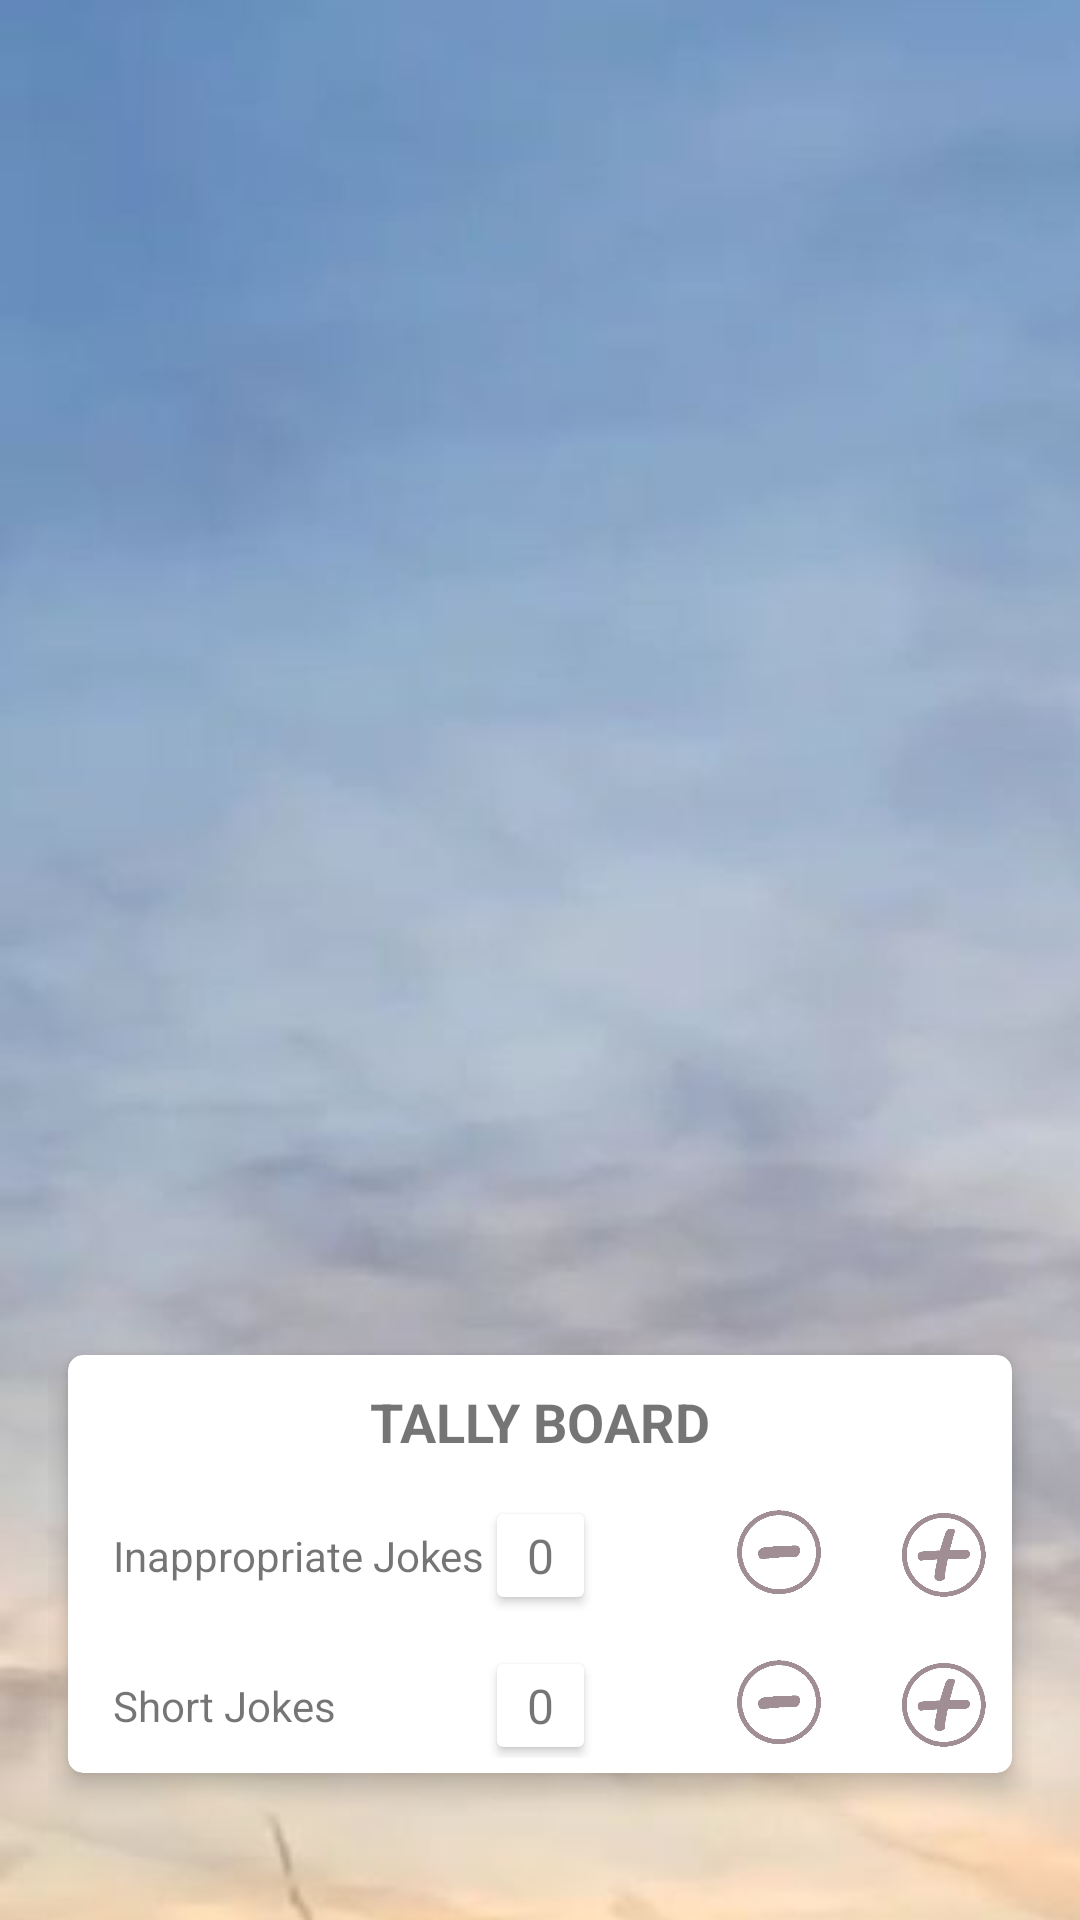

The Android layout XML behind this screen, and the referenced resources:
<!-- AndroidManifest.xml: application theme Theme.ADayBingo -->
<!-- res/layout/fragment_first.xml -->
<?xml version="1.0" encoding="utf-8"?>
<androidx.constraintlayout.widget.ConstraintLayout xmlns:android="http://schemas.android.com/apk/res/android"
    xmlns:app="http://schemas.android.com/apk/res-auto"
    xmlns:tools="http://schemas.android.com/tools"
    android:layout_width="match_parent"
    android:layout_height="match_parent"
    android:background="@drawable/sunset_background"
    android:padding="16dp"
    tools:context=".FirstFragment">

    <androidx.cardview.widget.CardView
        android:id="@+id/boardCardView"
        android:layout_width="match_parent"
        android:layout_height="wrap_content"
        android:elevation="5dp"
        android:padding="5dp"
        app:cardCornerRadius="5dp"
        app:cardElevation="5dp"
        app:cardUseCompatPadding="true"
        app:layout_constraintBottom_toTopOf="@+id/talliesCardView"
        app:layout_constraintEnd_toEndOf="parent"
        app:layout_constraintStart_toStartOf="parent"
        app:layout_constraintTop_toTopOf="parent"
        app:layout_constraintVertical_bias="0.0">

        <HorizontalScrollView
            android:layout_width="match_parent"
            android:layout_height="wrap_content"
            android:scrollbarSize="0dp">

            <androidx.recyclerview.widget.RecyclerView
                android:id="@+id/boardView"
                android:layout_width="wrap_content"
                android:layout_height="match_parent" />
        </HorizontalScrollView>

    </androidx.cardview.widget.CardView>

    <androidx.cardview.widget.CardView
        android:id="@+id/talliesCardView"
        android:layout_width="match_parent"
        android:layout_height="wrap_content"
        android:layout_marginBottom="24dp"
        android:elevation="5dp"
        app:cardCornerRadius="5dp"
        app:cardElevation="5dp"
        app:cardUseCompatPadding="true"
        app:layout_constraintBottom_toBottomOf="parent"
        app:layout_constraintEnd_toEndOf="parent"
        app:layout_constraintStart_toStartOf="parent">

        <androidx.constraintlayout.widget.ConstraintLayout
            android:layout_width="match_parent"
            android:layout_height="match_parent"
            android:elevation="5dp"
            android:padding="5dp">

            <TextView
                android:id="@+id/textView2"
                android:layout_width="wrap_content"
                android:layout_height="wrap_content"
                android:layout_marginTop="5dp"
                android:text="TALLY BOARD"
                android:textSize="18sp"
                android:textStyle="bold"
                app:layout_constraintBottom_toBottomOf="parent"
                app:layout_constraintEnd_toEndOf="parent"
                app:layout_constraintStart_toStartOf="parent"
                app:layout_constraintTop_toTopOf="parent"
                app:layout_constraintVertical_bias="0.0" />

            <TextView
                android:id="@+id/textView3"
                android:layout_width="wrap_content"
                android:layout_height="wrap_content"
                android:layout_marginStart="10dp"
                android:text="Inappropriate Jokes"
                app:layout_constraintBottom_toBottomOf="@id/plusButton1"
                app:layout_constraintEnd_toStartOf="@id/displayTallyCardView1"
                app:layout_constraintHorizontal_bias="0.0"
                app:layout_constraintStart_toStartOf="parent"
                app:layout_constraintTop_toTopOf="@id/plusButton1" />

            <androidx.cardview.widget.CardView
                android:id="@+id/displayTallyCardView1"
                android:layout_width="wrap_content"
                android:layout_height="wrap_content"
                android:elevation="5dp"
                android:paddingHorizontal="10dp"
                android:paddingVertical="3dp"
                app:cardElevation="2dp"
                app:cardUseCompatPadding="true"
                app:layout_constraintBottom_toBottomOf="@id/plusButton1"
                app:layout_constraintEnd_toEndOf="parent"
                app:layout_constraintStart_toStartOf="parent"
                app:layout_constraintTop_toTopOf="@id/plusButton1">

                <TextView
                    android:id="@+id/tally1"
                    android:layout_width="wrap_content"
                    android:layout_height="wrap_content"
                    android:layout_marginHorizontal="10dp"
                    android:layout_marginVertical="3dp"
                    android:text="0"
                    android:textSize="16sp" />
            </androidx.cardview.widget.CardView>

            <ImageButton
                android:id="@+id/minusButton1"
                android:layout_width="35dp"
                android:layout_height="35dp"
                android:layout_marginEnd="20dp"
                android:adjustViewBounds="true"
                android:background="@android:color/transparent"
                android:fitsSystemWindows="false"
                android:scaleType="centerInside"
                android:src="@drawable/minus_sign"
                app:layout_constraintBottom_toBottomOf="@id/plusButton1"
                app:layout_constraintEnd_toStartOf="@+id/plusButton1"
                app:layout_constraintTop_toTopOf="@+id/plusButton1" />

            <ImageButton
                android:id="@+id/plusButton1"
                android:layout_width="35dp"
                android:layout_height="35dp"
                android:layout_marginTop="15dp"
                android:adjustViewBounds="true"
                android:background="@android:color/transparent"
                android:fitsSystemWindows="false"
                android:scaleType="fitCenter"
                android:src="@drawable/plus_sign"
                app:layout_constraintEnd_toEndOf="parent"
                app:layout_constraintHorizontal_bias="1.0"
                app:layout_constraintStart_toEndOf="@+id/displayTallyCardView1"
                app:layout_constraintTop_toBottomOf="@id/textView2" />

            <TextView
                android:id="@+id/textView5"
                android:layout_width="wrap_content"
                android:layout_height="wrap_content"
                android:layout_marginStart="10dp"
                android:text="Short Jokes"
                app:layout_constraintBottom_toBottomOf="@id/plusButton2"
                app:layout_constraintEnd_toStartOf="@id/displayTallyCardView2"
                app:layout_constraintHorizontal_bias="0.0"
                app:layout_constraintStart_toStartOf="parent"
                app:layout_constraintTop_toTopOf="@id/plusButton2" />

            <androidx.cardview.widget.CardView
                android:id="@+id/displayTallyCardView2"
                android:layout_width="wrap_content"
                android:layout_height="wrap_content"
                android:elevation="5dp"
                android:paddingHorizontal="10dp"
                android:paddingVertical="3dp"
                app:cardElevation="2dp"
                app:cardUseCompatPadding="true"
                app:layout_constraintBottom_toBottomOf="@id/plusButton2"
                app:layout_constraintEnd_toEndOf="parent"
                app:layout_constraintStart_toStartOf="parent"
                app:layout_constraintTop_toTopOf="@id/plusButton2">

                <TextView
                    android:id="@+id/tally2"
                    android:layout_width="wrap_content"
                    android:layout_height="wrap_content"
                    android:layout_marginHorizontal="10dp"
                    android:layout_marginVertical="3dp"
                    android:text="0"
                    android:textSize="16sp" />
            </androidx.cardview.widget.CardView>

            <ImageButton
                android:id="@+id/minusButton2"
                android:layout_width="35dp"
                android:layout_height="35dp"
                android:layout_marginEnd="20dp"
                android:adjustViewBounds="true"
                android:background="@android:color/transparent"
                android:fitsSystemWindows="false"
                android:scaleType="fitCenter"
                android:src="@drawable/minus_sign"
                app:layout_constraintBottom_toBottomOf="@id/plusButton2"
                app:layout_constraintEnd_toStartOf="@+id/plusButton2"
                app:layout_constraintTop_toTopOf="@+id/plusButton2" />

            <ImageButton
                android:id="@+id/plusButton2"
                android:layout_width="35dp"
                android:layout_height="35dp"
                android:layout_marginTop="15dp"
                android:adjustViewBounds="true"
                android:background="@android:color/transparent"
                android:fitsSystemWindows="false"
                android:scaleType="fitCenter"
                android:src="@drawable/plus_sign"
                app:layout_constraintEnd_toEndOf="parent"
                app:layout_constraintHorizontal_bias="1.0"
                app:layout_constraintStart_toEndOf="@+id/displayTallyCardView1"
                app:layout_constraintTop_toBottomOf="@id/plusButton1" />


        </androidx.constraintlayout.widget.ConstraintLayout>
    </androidx.cardview.widget.CardView>

</androidx.constraintlayout.widget.ConstraintLayout>
<!-- resources referenced by this layout -->
<resources>
  <!-- drawable minus_sign: jpg bitmap (drawable, 15978 bytes) -->
  <!-- drawable plus_sign: jpg bitmap (drawable, 17741 bytes) -->
  <!-- drawable sunset_background: jpg bitmap (drawable, 11295 bytes) -->
  <style name="Theme.ADayBingo" parent="Theme.MaterialComponents.DayNight.DarkActionBar">
          
          <item name="colorPrimary">@color/dusty_blue_500</item>
          <item name="colorPrimaryVariant">@color/dusty_blue_900</item>
          <item name="colorOnPrimary">@color/white</item>
          
          <item name="colorSecondary">@color/teal_200</item>
          <item name="colorSecondaryVariant">@color/teal_700</item>
          <item name="colorOnSecondary">@color/black</item>
          
          <item name="android:statusBarColor" tools:targetApi="l">?attr/colorPrimaryVariant</item>
          
          <item name="fontFamily" tools:tagertApi="l">@font/second_sun_font</item>
      </style>
  <color name="dusty_blue_500">#496485</color>
  <color name="dusty_blue_900">#273647</color>
  <color name="white">#FFFFFFFF</color>
  <color name="teal_200">#FF03DAC5</color>
  <color name="teal_700">#FF018786</color>
  <color name="black">#FF000000</color>
</resources>
